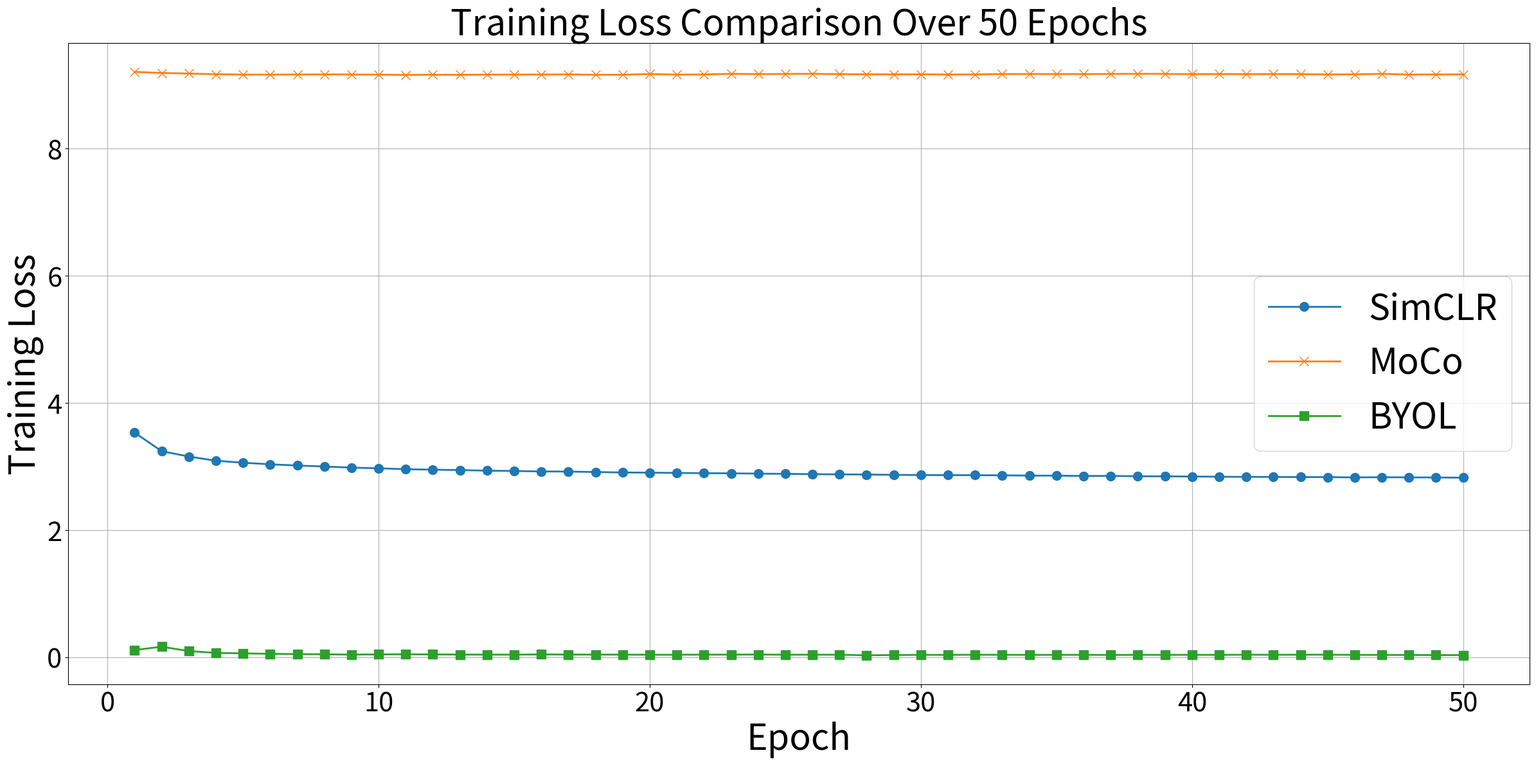

This chart was generated by the following Python code:
import matplotlib.pyplot as plt

# Epochs
epochs = list(range(1, 51))

# SimCLR losses
simclr_loss = [
    3.5346, 3.2420, 3.1575, 3.0917, 3.0604, 3.0357, 3.0163, 3.0004, 2.9832, 2.9726,
    2.9583, 2.9508, 2.9443, 2.9353, 2.9304, 2.9229, 2.9212, 2.9140, 2.9070, 2.9042,
    2.8995, 2.8958, 2.8937, 2.8887, 2.8855, 2.8801, 2.8770, 2.8745, 2.8693, 2.8662,
    2.8649, 2.8645, 2.8620, 2.8576, 2.8568, 2.8523, 2.8526, 2.8473, 2.8460, 2.8429,
    2.8401, 2.8372, 2.8368, 2.8346, 2.8334, 2.8293, 2.8322, 2.8298, 2.8283, 2.8249
]

# BYOL losses
byol_loss = [
    0.1144, 0.1666, 0.0981, 0.0691, 0.0616, 0.0548, 0.0500, 0.0470, 0.0426, 0.0453,
    0.0476, 0.0452, 0.0428, 0.0419, 0.0412, 0.0455, 0.0429, 0.0424, 0.0418, 0.0403,
    0.0400, 0.0419, 0.0417, 0.0439, 0.0405, 0.0411, 0.0404, 0.0315, 0.0356, 0.0385,
    0.0385, 0.0402, 0.0395, 0.0383, 0.0386, 0.0389, 0.0372, 0.0389, 0.0384, 0.0391,
    0.0385, 0.0406, 0.0397, 0.0408, 0.0409, 0.0386, 0.0374, 0.0367, 0.0348, 0.0346
]

# MoCo losses
moco_loss = [
    9.2069, 9.1904, 9.1808, 9.1699, 9.1648, 9.1639, 9.1659, 9.1681, 9.1661, 9.1636,
    9.1594, 9.1623, 9.1608, 9.1633, 9.1651, 9.1657, 9.1675, 9.1611, 9.1623, 9.1731,
    9.1641, 9.1664, 9.1765, 9.1725, 9.1747, 9.1771, 9.1707, 9.1692, 9.1681, 9.1689,
    9.1659, 9.1666, 9.1736, 9.1732, 9.1733, 9.1724, 9.1752, 9.1769, 9.1756, 9.1712,
    9.1731, 9.1716, 9.1730, 9.1713, 9.1665, 9.1688, 9.1765, 9.1648, 9.1666, 9.1672
]

# Plotting
plt.figure(figsize=(12*2, 6*2))
plt.plot(epochs, simclr_loss, label='SimCLR', marker='o', linestyle='-', markersize=10, linewidth=2)
plt.plot(epochs, moco_loss, label='MoCo', marker='x', linestyle='-', markersize=10, linewidth=2)
plt.plot(epochs, byol_loss, label='BYOL', marker='s', linestyle='-', markersize=10, linewidth=2)
plt.xlabel('Epoch', fontsize=40)
plt.ylabel('Training Loss', fontsize=40)
plt.title('Training Loss Comparison Over 50 Epochs', fontsize=40)
plt.legend(fontsize=40 , loc='best')
plt.xticks(fontsize=30)
plt.yticks(fontsize=30)
plt.grid(True)
plt.tight_layout()
plt.savefig("training_loss.png")
